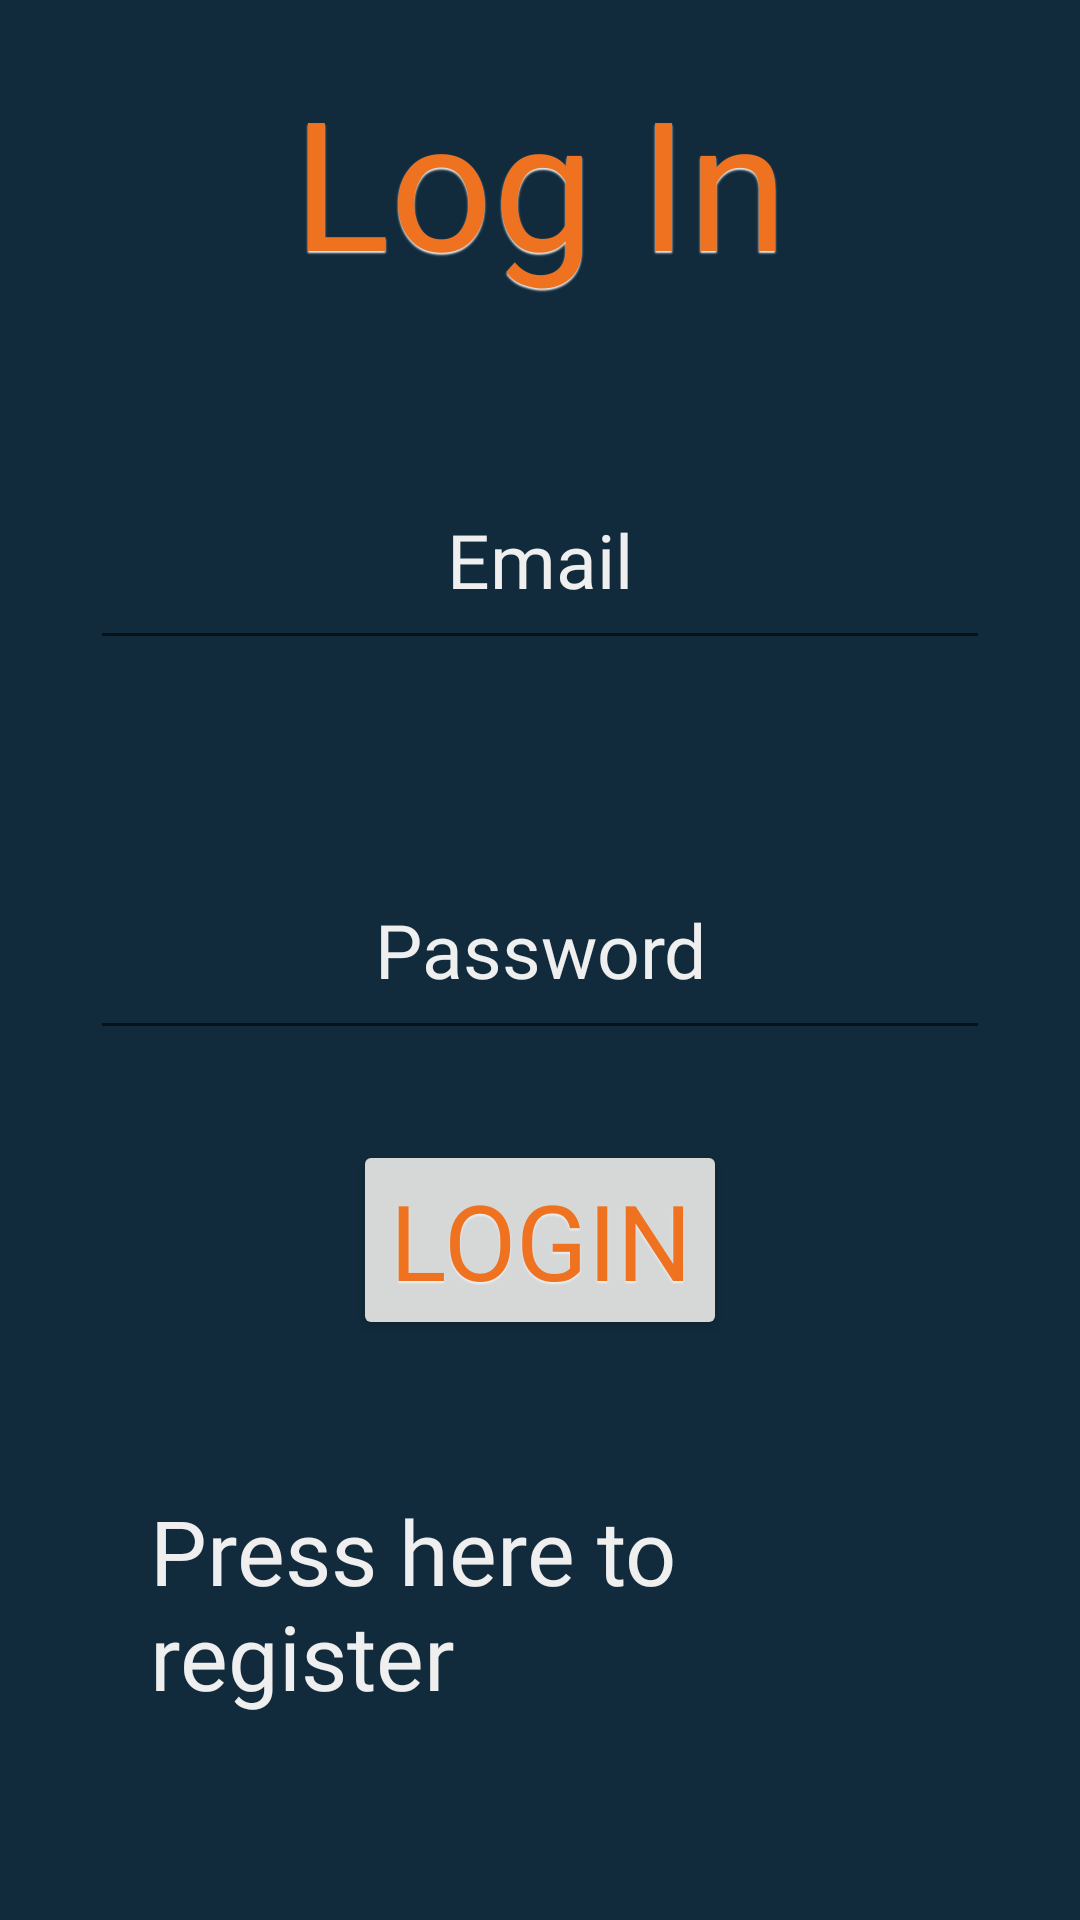

Android layout source for this screen:
<!-- AndroidManifest.xml: application theme Theme.DrawingApp -->
<!-- res/layout/activity_login.xml -->
<?xml version="1.0" encoding="utf-8"?>
<LinearLayout xmlns:android="http://schemas.android.com/apk/res/android"
    xmlns:app="http://schemas.android.com/apk/res-auto"
    xmlns:tools="http://schemas.android.com/tools"
    android:layout_width="match_parent"
    android:layout_height="match_parent"
    android:orientation="vertical"
    android:gravity="center_horizontal"
    tools:context=".LoginActivity"
    android:background="@color/colorPrimaryVariant">

    <TextView
        android:layout_width="wrap_content"
        android:layout_height="wrap_content"
        android:text="Log In"
        android:textSize="60dp"
        android:fontFamily="@font/unicorn_scribbles"
        android:textColor="@color/colorOnPrimary"
        android:shadowColor="@color/darkWhite"
        android:shadowDy="1.5"
        android:shadowRadius="1"
        android:layout_margin="20dp"/>

    <EditText
        android:id="@+id/etEmail"
        android:layout_width="match_parent"
        android:layout_height="70dp"
        android:hint="Email"
        android:fontFamily="@font/unicorn_scribbles"
        android:textColorHint="@color/darkWhite"
        android:textColor="@color/darkWhite"
        android:textSize="25dp"
        android:textAlignment="center"
        android:layout_margin="30dp"/>

    <EditText
        android:id="@+id/etPassword"
        android:layout_width="match_parent"
        android:layout_height="70dp"
        android:hint="Password"
        android:fontFamily="@font/unicorn_scribbles"
        android:textColorHint="@color/darkWhite"
        android:textColor="@color/darkWhite"
        android:textSize="25dp"
        android:inputType="textPassword"
        android:textAlignment="center"
        android:layout_margin="30dp"/>

    <Button
        android:id="@+id/btnLogin"
        android:layout_width="wrap_content"
        android:layout_height="wrap_content"
        android:text="Login"
        android:fontFamily="@font/unicorn_scribbles"
        android:textColor="@color/colorOnPrimary"
        android:shadowColor="@color/darkWhite"
        android:shadowDy="1.5"
        android:shadowRadius="1"
        android:textSize="35dp"/>

    <TextView
        android:id="@+id/tvRegisterButton"
        android:layout_width="wrap_content"
        android:layout_height="wrap_content"
        android:layout_margin="50dp"
        android:text="Press here to register"
        android:textSize="30dp"
        android:fontFamily="@font/unicorn_scribbles"
        android:textColor="@color/darkWhite"/>

</LinearLayout>
<!-- resources referenced by this layout -->
<resources>
  <color name="colorOnPrimary">#EE7220</color>
  <color name="colorPrimaryVariant">#112B3C</color>
  <color name="darkWhite">#EFEFEF</color>
  <style name="Theme.DrawingApp" parent="Theme.MaterialComponents.Light.NoActionBar">
          
          <item name="colorPrimary">#205375</item>
          <item name="colorPrimaryVariant">#112B3C</item>
          <item name="colorOnPrimary">#EE7220</item>
          
          <item name="colorSecondary">#F66B0E</item>
          <item name="colorSecondaryVariant">#CD4008</item>
          <item name="colorOnSecondary">@color/black</item>
          
          <item name="android:statusBarColor">?attr/colorPrimaryVariant</item>
          
          <item name="windowNoTitle">true</item>
          <item name="android:navigationBarColor">@color/black</item>
      </style>
  <color name="black">#FF000000</color>
</resources>
